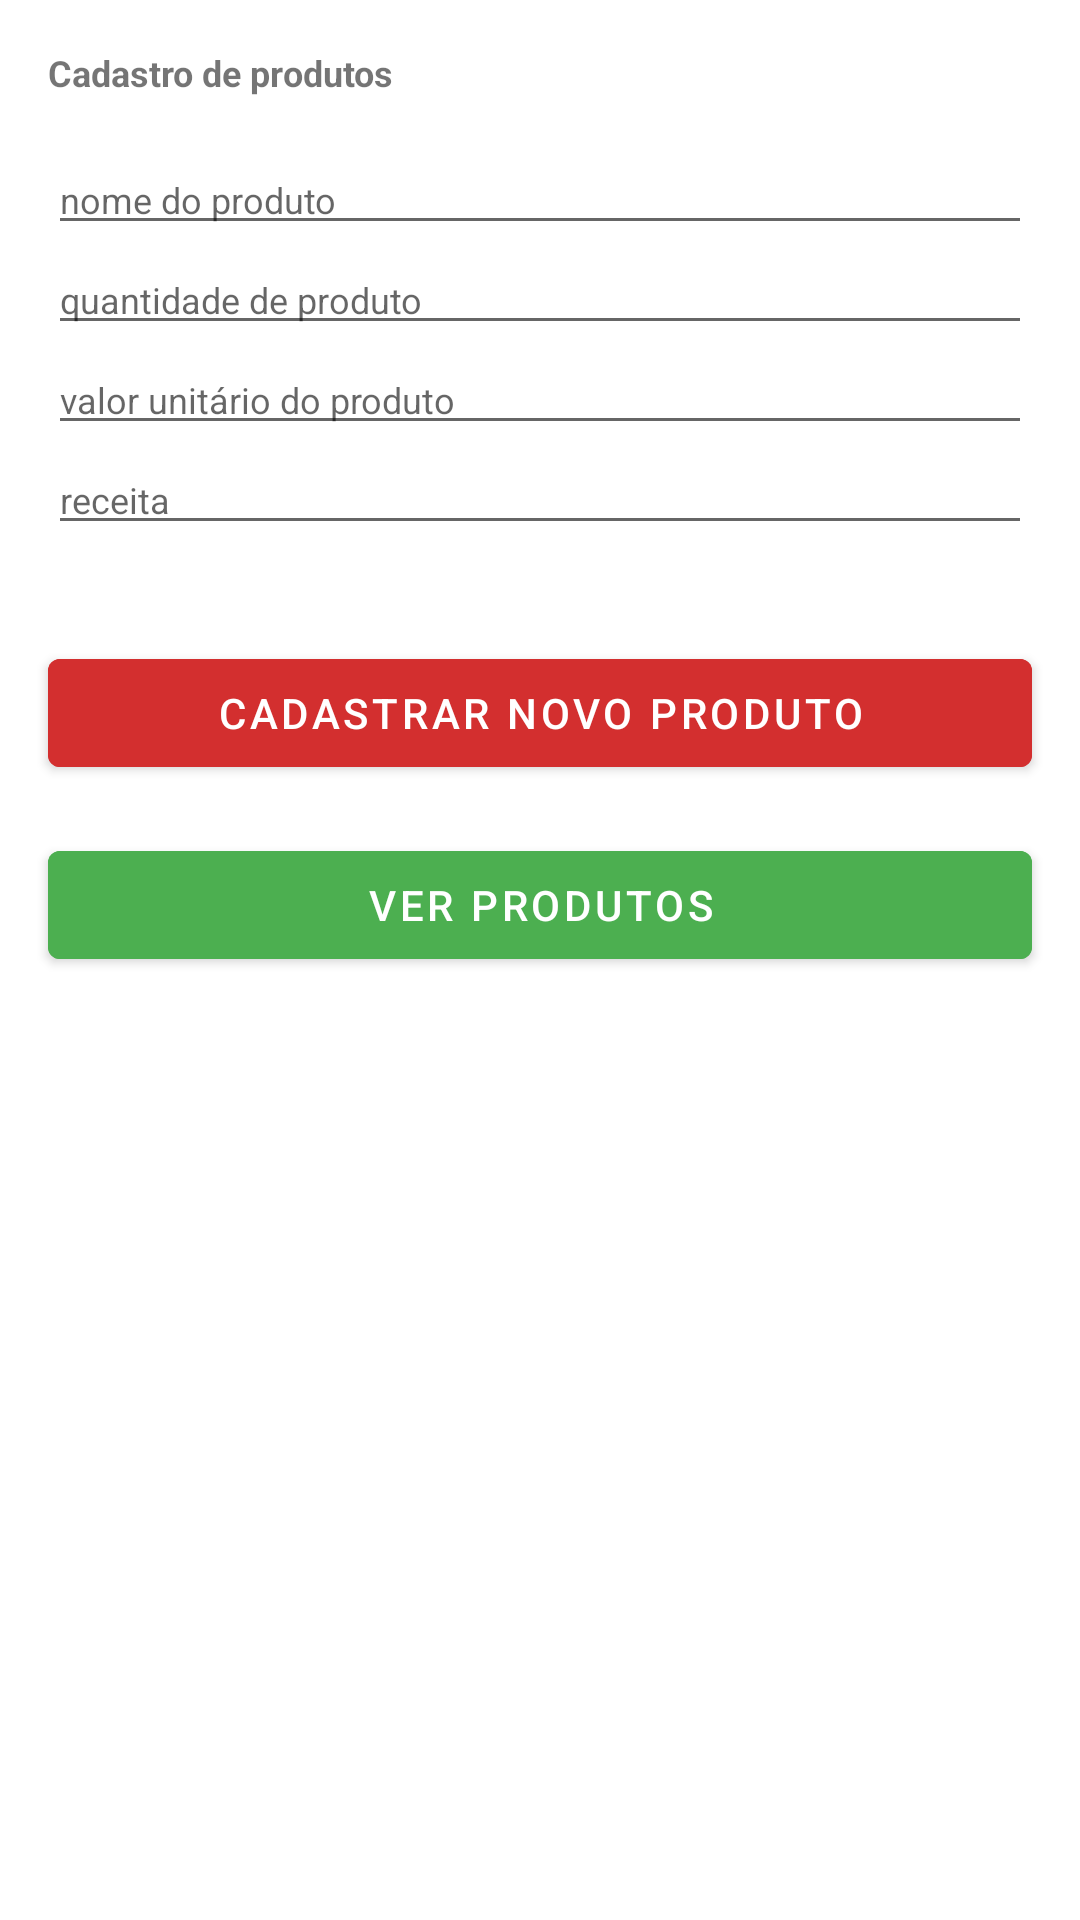

The Android layout XML behind this screen, and the referenced resources:
<!-- AndroidManifest.xml: application theme Theme.SimCitySaoJoao -->
<!-- res/layout/fragment_cadastro_produtos.xml -->
<androidx.constraintlayout.widget.ConstraintLayout xmlns:android="http://schemas.android.com/apk/res/android"
    xmlns:tools="http://schemas.android.com/tools"
    android:layout_width="match_parent"
    android:layout_height="match_parent"
    xmlns:app="http://schemas.android.com/apk/res-auto"
    tools:context="com.example.simcity_saojoao.produtos.fragments.cadastro.CadastroProdutosFragment">

    <TextView
        android:id="@+id/tvTituloCadastro"
        android:layout_width="match_parent"
        android:layout_height="wrap_content"
        android:layout_margin="@dimen/margem_16"
        android:text="@string/text_cadastro_produtos"
        android:textSize="@dimen/font_12"
        android:textStyle="bold"
        app:layout_constraintBottom_toTopOf="@id/etNomeProduto"
        app:layout_constraintEnd_toEndOf="parent"
        app:layout_constraintStart_toStartOf="parent"
        app:layout_constraintTop_toTopOf="parent" />

    <EditText
        android:id="@+id/etNomeProduto"
        android:layout_width="match_parent"
        android:layout_height="wrap_content"
        android:layout_marginLeft="@dimen/margem_16"
        android:layout_marginRight="@dimen/margem_16"
        android:hint="@string/text_nome_do_produto"
        android:inputType="text"
        android:textSize="@dimen/font_12"
        app:layout_constraintBottom_toTopOf="@id/etQntProduto"
        app:layout_constraintEnd_toEndOf="parent"
        app:layout_constraintStart_toStartOf="parent"
        app:layout_constraintTop_toBottomOf="@id/tvTituloCadastro" />

    <EditText
        android:id="@+id/etQntProduto"
        android:layout_width="match_parent"
        android:layout_height="wrap_content"
        android:layout_marginLeft="@dimen/margem_16"
        android:layout_marginRight="@dimen/margem_16"
        android:hint="@string/text_qnt_produto"
        android:inputType="number"
        android:textSize="@dimen/font_12"
        app:layout_constraintBottom_toTopOf="@id/etValorProduto"
        app:layout_constraintEnd_toEndOf="parent"
        app:layout_constraintStart_toStartOf="parent"
        app:layout_constraintTop_toBottomOf="@id/etNomeProduto" />

    <EditText
        android:id="@+id/etValorProduto"
        android:layout_width="match_parent"
        android:layout_height="wrap_content"
        android:layout_marginLeft="@dimen/margem_16"
        android:layout_marginRight="@dimen/margem_16"
        android:hint="@string/text_valor_un_produto"
        android:inputType="numberDecimal"
        android:textSize="@dimen/font_12"
        app:layout_constraintBottom_toTopOf="@id/etReceita"
        app:layout_constraintEnd_toEndOf="parent"
        app:layout_constraintStart_toStartOf="parent"
        app:layout_constraintTop_toBottomOf="@id/etQntProduto" />

    <EditText
        android:id="@+id/etReceita"
        android:layout_width="match_parent"
        android:layout_height="wrap_content"
        android:layout_marginLeft="@dimen/margem_16"
        android:layout_marginRight="@dimen/margem_16"
        android:layout_marginBottom="@dimen/margem_16"
        android:hint="@string/text_receita"
        android:inputType="text"
        android:textSize="@dimen/font_12"
        app:layout_constraintBottom_toTopOf="@id/btnCadastrarNovoProduto"
        app:layout_constraintEnd_toEndOf="parent"
        app:layout_constraintStart_toStartOf="parent"
        app:layout_constraintTop_toBottomOf="@id/etValorProduto" />

    <Button
        android:id="@+id/btnCadastrarNovoProduto"
        android:layout_width="match_parent"
        android:layout_height="wrap_content"
        android:layout_marginLeft="@dimen/margem_16"
        android:layout_marginTop="@dimen/margem_16"
        android:layout_marginRight="@dimen/margem_16"
        android:backgroundTint="@color/vermelho"
        android:text="@string/text_cadastrar_novo_produto"
        android:textAllCaps="true"
        android:textColor="@color/white"
        app:layout_constraintBottom_toTopOf="@id/btnVerProdutos"
        app:layout_constraintEnd_toEndOf="parent"
        app:layout_constraintStart_toStartOf="parent"
        app:layout_constraintTop_toBottomOf="@id/etReceita" />

    <Button
        android:id="@+id/btnVerProdutos"
        android:layout_width="match_parent"
        android:layout_height="wrap_content"
        android:layout_marginLeft="@dimen/margem_16"
        android:layout_marginTop="@dimen/margem_16"
        android:layout_marginRight="@dimen/margem_16"
        android:backgroundTint="@color/verde"
        android:text="@string/text_ver_produtos"
        android:textAllCaps="true"
        android:textColor="@color/white"
        app:layout_constraintEnd_toEndOf="parent"
        app:layout_constraintStart_toStartOf="parent"
        app:layout_constraintTop_toBottomOf="@id/btnCadastrarNovoProduto" />

</androidx.constraintlayout.widget.ConstraintLayout>
<!-- resources referenced by this layout -->
<resources>
  <color name="verde">#4CAF50</color>
  <color name="vermelho">#D32F2F</color>
  <color name="white">#FFFFFFFF</color>
  <dimen name="font_12">12sp</dimen>
  <dimen name="margem_16">16dp</dimen>
  <string name="text_cadastrar_novo_produto">cadastrar novo produto</string>
  <string name="text_cadastro_produtos">Cadastro de produtos</string>
  <string name="text_nome_do_produto">nome do produto</string>
  <string name="text_qnt_produto">quantidade de produto</string>
  <string name="text_receita">receita</string>
  <string name="text_valor_un_produto">valor unitário do produto</string>
  <string name="text_ver_produtos">ver produtos</string>
  <style name="Theme.SimCitySaoJoao" parent="Theme.MaterialComponents.DayNight.DarkActionBar">
          
          <item name="colorPrimary">@color/azul_claro</item>
          <item name="colorPrimaryVariant">@color/azul_escuro</item>
          <item name="colorOnPrimary">@color/white</item>
          
          <item name="colorSecondary">@color/teal_200</item>
          <item name="colorSecondaryVariant">@color/teal_700</item>
          <item name="colorOnSecondary">@color/black</item>
          
          <item name="android:statusBarColor" tools:targetApi="l">?attr/colorPrimaryVariant</item>
          
      </style>
  <color name="azul_claro">#3F51B5</color>
  <color name="azul_escuro">#002984</color>
  <color name="teal_200">#FF03DAC5</color>
  <color name="teal_700">#FF018786</color>
  <color name="black">#FF000000</color>
</resources>
